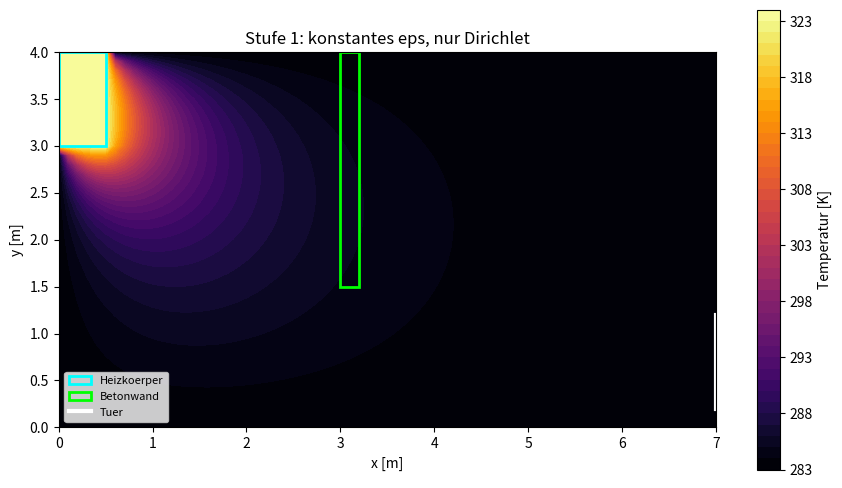
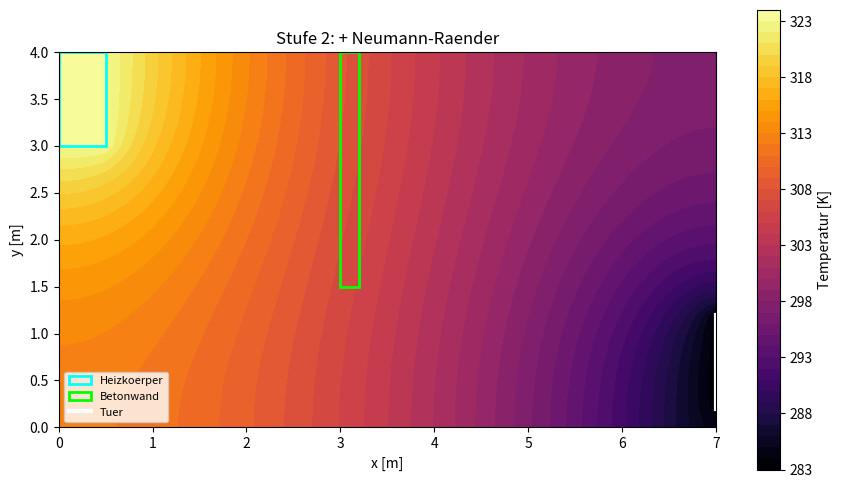
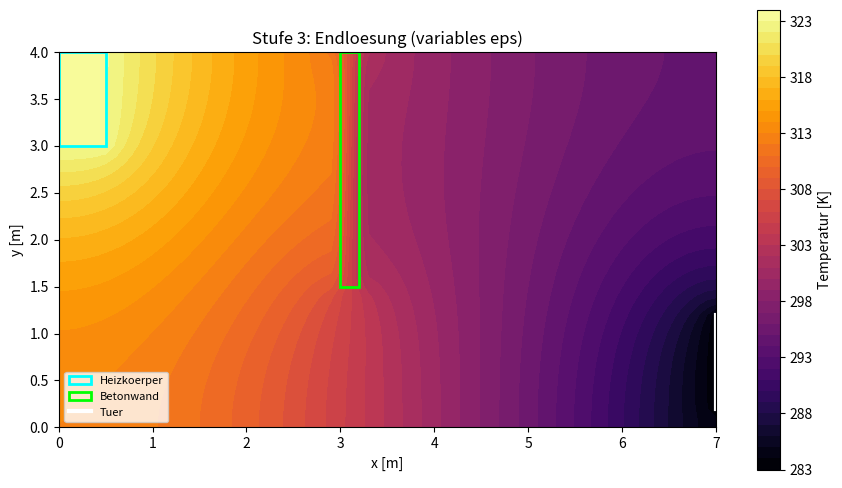

Here is the Python script that generated these plots, in order:
"""
=============================================================================
 Projektaufgabe 1 - Wissenschaftliche Simulation (SoSe 2026)
 Stationaere Temperaturverteilung in einem Raum mit Finite-Differenzen
=============================================================================

PHYSIKALISCHES PROBLEM
----------------------
Ein Raum (7 m x 4 m) wird oben links von einem Heizkoerper (50 C = 323.15 K)
beheizt. Unten rechts steht die Tuer offen, dort herrscht Aussentemperatur
(10 C = 283.15 K). In der Mitte steht eine duenne Betonwand, die Waerme
anders leitet als Luft. Gesucht ist die EINGEPENDELTE (stationaere)
Temperatur an jedem Punkt des Raumes.

MATHEMATIK
----------
Die Temperatur u(x,y) loest die Differentialgleichung

        -eps(x,y) * (u_xx + u_yy) = 0

u_xx + u_yy ist der Laplace-Operator. "= 0" heisst: die Temperatur ist
ueberall glatt ausgeglichen, keine Spitzen oder Dellen. Das ist genau der
stationaere Zustand.

eps(x,y) ist die Materialkonstante:
        eps = 8.75e-7   im Beton-Bereich [3, 3.2] x [1.5, 4]
        eps = 2.00e-5   sonst (Luft)

RANDBEDINGUNGEN
---------------
  Dirichlet (fester Wert):
     u = 323.15  auf dem Heizkoerper-Block [0, 0.5] x [3, 4]
     u = 283.15  auf der Tuer Gamma2 (rechte Wand, unterer Abschnitt)
  Neumann (kein Waermefluss, Isolation):
     u_n = 0     auf dem restlichen Rand Gamma1

LOESUNGSWEG (Finite Differenzen)
--------------------------------
1. Gitter ueber den Raum legen, Gitterweite h = 0.1.
2. Zweite Ableitungen durch Differenzenquotienten ersetzen. Dadurch wird
   aus der DGL fuer JEDEN Gitterpunkt eine lineare Gleichung, die ihn mit
   seinen 4 Nachbarn verknuepft.
3. Alle Gleichungen zusammen -> lineares Gleichungssystem A u = b.
4. System loesen -> Temperatur an jedem Gitterpunkt.

Wir bauen das in drei Stufen auf (wie im Aufgabentext vorgegeben):
   Stufe 1: eps konstant, nur Dirichlet.
   Stufe 2: zusaetzlich Neumann-Raender.
   Stufe 3: variables eps (Betonwand).
Dieses Skript enthaelt direkt die VOLLE Version (alle drei Stufen aktiv),
die Kommentare erklaeren aber jeden Schritt einzeln. Mit den Schaltern
ganz unten koennt ihr die Stufen einzeln testen.
=============================================================================
"""

import numpy as np
import scipy.sparse as sp
import scipy.sparse.linalg as spla
import matplotlib.pyplot as plt


# ===========================================================================
#  1) GITTER UND GEOMETRIE
# ===========================================================================
# Wir legen ein aequidistantes Gitter ueber den Raum [0,7] x [0,4].
# h ist der Abstand zwischen zwei benachbarten Gitterpunkten.
H = 0.1
LX, LY = 7.0, 4.0

# Anzahl Gitterpunkte je Richtung. Bei 7 m und h=0.1 sind das 71 Punkte
# (0.0, 0.1, ..., 7.0), analog 41 Punkte in y-Richtung.
NX = int(round(LX / H)) + 1   # 71
NY = int(round(LY / H)) + 1   # 41

# Koordinaten der Gitterlinien.
xs = np.linspace(0.0, LX, NX)
ys = np.linspace(0.0, LY, NY)

# Feste Temperaturwerte (in Kelvin).
T_HEIZ = 323.15   # Heizkoerper. (Hinweis: Aufgabentext nennt einmal 323.13;
                  #  das ist ein Tippfehler, 50 C = 323.15 K, wir nehmen .15)
T_AUSSEN = 283.15  # offene Tuer

# Materialkonstanten.
EPS_LUFT = 2.00e-5
EPS_BETON = 8.75e-7


# ---------------------------------------------------------------------------
#  Hilfsfunktionen: Welcher Gitterpunkt gehoert zu welchem Bereich?
# ---------------------------------------------------------------------------
# Wir arbeiten mit Toleranz, weil Gleitkomma-Vergleiche (x == 0.5) unsicher
# sind. atol=1e-9 faengt Rundungsfehler ab.

def ist_heizkoerper(x, y):
    """Heizkoerper-Block [0, 0.5] x [3, 4]. Dort gilt Dirichlet 323.15.
    Dieser Block ist laut Aufgabe AUS dem Rechengebiet ausgenommen."""
    return (x <= 0.5 + 1e-9) and (y >= 3.0 - 1e-9)

def ist_tuer(x, y):
    """Tuer Gamma2 an der rechten Wand. Aus der Skizze: unten 0.2 m Sockel,
    darueber 1.0 m Tueroeffnung, also y in [0.2, 1.2] bei x = 7 (rechter Rand).
    Das ist eine getroffene ANNAHME (Skizze ist nicht 100% eindeutig)."""
    am_rechten_rand = abs(x - LX) < 1e-9
    return am_rechten_rand and (0.2 - 1e-9 <= y <= 1.2 + 1e-9)

def ist_beton(x, y):
    """Betonwand-Bereich [3, 3.2] x [1.5, 4] -> kleineres eps."""
    return (3.0 - 1e-9 <= x <= 3.2 + 1e-9) and (y >= 1.5 - 1e-9)

def eps_funktion(x, y):
    """Materialkonstante am Punkt (x,y)."""
    return EPS_BETON if ist_beton(x, y) else EPS_LUFT


# Index-Umrechnung: Unser Gitter ist 2D (i in x, j in y), aber das
# Gleichungssystem braucht EINE fortlaufende Nummer pro Punkt. Wir nummerieren
# zeilenweise durch: k = j * NX + i. Das ist das beruechtigte
# "2D-auf-1D-Mapping". Einmal sauber definiert, nie wieder Kopfschmerzen.
def idx(i, j):
    return j * NX + i

N = NX * NY  # Gesamtzahl der Unbekannten


# ===========================================================================
#  2) AUFBAU DES GLEICHUNGSSYSTEMS  A u = b
# ===========================================================================
# Wir bauen A als duenn besetzte (sparse) Matrix. "Duenn besetzt" heisst:
# fast alle Eintraege sind 0, weil jeder Punkt nur mit max. 4 Nachbarn
# gekoppelt ist. Das spart enorm Speicher und Rechenzeit.
#
# Wir sammeln die Eintraege in drei Listen (rows, cols, vals): jeweils
# Zeilenindex, Spaltenindex und Wert. Daraus bauen wir am Ende die Matrix.

def loese(use_neumann=True, use_var_eps=True):
    """Baut das LGS und loest es.
    use_neumann: Neumann-Raender aktiv (Stufe 2)? Sonst werden alle nicht
                 fest vorgegebenen Raender als Dirichlet behandelt.
    use_var_eps: variables eps aktiv (Stufe 3)? Sonst eps ueberall = Luft.
    """
    rows, cols, vals = [], [], []
    b = np.zeros(N)

    def add(r, c, v):
        rows.append(r); cols.append(c); vals.append(v)

    for j in range(NY):
        for i in range(NX):
            x, y = xs[i], ys[j]
            k = idx(i, j)

            # --- FALL A: Dirichlet-Punkte (fester Wert) -------------------
            # Heizkoerper-Block: Temperatur fest = 323.15.
            if ist_heizkoerper(x, y):
                add(k, k, 1.0)
                b[k] = T_HEIZ
                continue
            # Tuer: Temperatur fest = 283.15.
            if ist_tuer(x, y):
                add(k, k, 1.0)
                b[k] = T_AUSSEN
                continue

            # Ist dieser Punkt ueberhaupt ein Randpunkt?
            am_rand = (i == 0 or i == NX - 1 or j == 0 or j == NY - 1)

            # --- FALL B: Neumann-Raender (Isolation, u_n = 0) -------------
            # Physikalisch: senkrecht zur Wand kein Temperaturgefaelle.
            # Numerisch via "Geisterpunkt": der fiktive Nachbar ausserhalb
            # des Gitters ist gleich dem echten Nachbar innen. Im 5-Punkte-
            # Stern ersetzt man also den fehlenden Aussen-Nachbarn durch den
            # Innen-Nachbarn -> dieser bekommt Koeffizient 2.
            if am_rand and use_neumann:
                # Standard-Laplace-Stencil: Mitte -4, vier Nachbarn je +1.
                # An einer isolierten Wand faellt ein Nachbar weg und der
                # gegenueberliegende zaehlt doppelt.
                add(k, k, -4.0)

                # x-Richtung
                if i == 0:                      # linke Wand: Nachbar rechts doppelt
                    add(k, idx(i + 1, j), 2.0)
                elif i == NX - 1:               # rechte Wand: Nachbar links doppelt
                    add(k, idx(i - 1, j), 2.0)
                else:                           # innen in x: normale Nachbarn
                    add(k, idx(i + 1, j), 1.0)
                    add(k, idx(i - 1, j), 1.0)

                # y-Richtung
                if j == 0:                      # untere Wand: Nachbar oben doppelt
                    add(k, idx(i, j + 1), 2.0)
                elif j == NY - 1:               # obere Wand: Nachbar unten doppelt
                    add(k, idx(i, j - 1), 2.0)
                else:
                    add(k, idx(i, j + 1), 1.0)
                    add(k, idx(i, j - 1), 1.0)

                b[k] = 0.0
                continue

            # Falls Neumann ausgeschaltet ist (Stufe 1): Raender, die weder
            # Heizkoerper noch Tuer sind, einfach als Dirichlet mit
            # Aussentemperatur fixieren. Grobe Naeherung, nur zum Testen.
            if am_rand and not use_neumann:
                add(k, k, 1.0)
                b[k] = T_AUSSEN
                continue

            # --- FALL C: innere Punkte (das eigentliche Rechengebiet) -----
            # Hier steht der 5-Punkte-Stern des Laplace-Operators:
            #   (u_links + u_rechts + u_oben + u_unten - 4 u_mitte) / h^2 = 0
            #
            # eps faellt bei KONSTANTEM eps aus der Gleichung (durch eps
            # teilen). Bei VARIABLEM eps muss man es an den Materialgrenzen
            # korrekt einbauen. Wir nutzen die "harmonische" Kopplung
            # zwischen Nachbarn: der Waermefluss zwischen zwei Zellen mit
            # unterschiedlichem eps wird durch den harmonischen Mittelwert
            # der beiden eps-Werte beschrieben. Das ist die physikalisch
            # saubere Behandlung eines Materialsprungs (Flusserhaltung).
            if not use_var_eps:
                # Konstantes eps -> klassischer Stern.
                add(k, k, -4.0)
                add(k, idx(i + 1, j), 1.0)
                add(k, idx(i - 1, j), 1.0)
                add(k, idx(i, j + 1), 1.0)
                add(k, idx(i, j - 1), 1.0)
                b[k] = 0.0
            else:
                # Variables eps mit harmonischem Mittel an jeder Kante.
                eps_m = eps_funktion(x, y)
                def harm(eps_a, eps_b):
                    return 2.0 * eps_a * eps_b / (eps_a + eps_b)

                e_e = harm(eps_m, eps_funktion(xs[i + 1], y))
                e_w = harm(eps_m, eps_funktion(xs[i - 1], y))
                e_n = harm(eps_m, eps_funktion(x, ys[j + 1]))
                e_s = harm(eps_m, eps_funktion(x, ys[j - 1]))

                add(k, idx(i + 1, j), e_e)
                add(k, idx(i - 1, j), e_w)
                add(k, idx(i, j + 1), e_n)
                add(k, idx(i, j - 1), e_s)
                add(k, k, -(e_e + e_w + e_n + e_s))
                b[k] = 0.0

    # Sparse-Matrix bauen und LGS loesen.
    A = sp.csr_matrix((vals, (rows, cols)), shape=(N, N))
    u = spla.spsolve(A, b)
    return u.reshape(NY, NX)   # zurueck ins 2D-Gitter (Zeile=y, Spalte=x)


# ===========================================================================
#  3) DARSTELLUNG
# ===========================================================================
def plot(U, titel, dateiname):
    fig, ax = plt.subplots(figsize=(9, 5))
    # contourf: gefuellte Hoehenlinien = Heatmap der Temperatur.
    cf = ax.contourf(xs, ys, U, levels=40, cmap="inferno")
    cbar = fig.colorbar(cf, ax=ax)
    cbar.set_label("Temperatur [K]")

    # Geometrie einzeichnen, damit man Heizkoerper / Beton / Tuer sieht.
    ax.add_patch(plt.Rectangle((0, 3), 0.5, 1.0, fill=False,
                 edgecolor="cyan", lw=2, label="Heizkoerper"))
    ax.add_patch(plt.Rectangle((3, 1.5), 0.2, 2.5, fill=False,
                 edgecolor="lime", lw=2, label="Betonwand"))
    ax.plot([LX, LX], [0.2, 1.2], color="white", lw=3, label="Tuer")

    ax.set_xlabel("x [m]"); ax.set_ylabel("y [m]")
    ax.set_title(titel)
    ax.set_aspect("equal")
    ax.legend(loc="lower left", fontsize=8)
    fig.tight_layout()
    fig.savefig(dateiname, dpi=130)
    print("gespeichert:", dateiname)
    plt.close(fig)


# ===========================================================================
#  4) HAUPTPROGRAMM - die drei Stufen
# ===========================================================================
if __name__ == "__main__":
    print(f"Gitter: {NX} x {NY} = {N} Unbekannte\n")

    # --- Stufe 1: konstantes eps, nur Dirichlet (Raender = Aussentemp) ----
    U1 = loese(use_neumann=False, use_var_eps=False)
    print(f"Stufe 1  -> min {U1.min():.2f} K, max {U1.max():.2f} K")
    plot(U1, "Stufe 1: konstantes eps, nur Dirichlet", "stufe1.png")

    # --- Stufe 2: + Neumann-Raender (Isolation) ---------------------------
    U2 = loese(use_neumann=True, use_var_eps=False)
    print(f"Stufe 2  -> min {U2.min():.2f} K, max {U2.max():.2f} K")
    plot(U2, "Stufe 2: + Neumann-Raender", "stufe2.png")

    # --- Stufe 3: + variables eps (Betonwand) -> ENDLOESUNG ---------------
    U3 = loese(use_neumann=True, use_var_eps=True)
    print(f"Stufe 3  -> min {U3.min():.2f} K, max {U3.max():.2f} K")
    plot(U3, "Stufe 3: Endloesung (variables eps)", "stufe3.png")
